Image classification data set "dataset_processed" (snehadpatel/Local-Vegetable-Variety-Classifier on GitHub). Class labels (5): green chilli Marcha, ladies finger, pointed gourd, ivy gourd, peas.

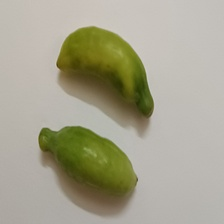
Label: ivy gourd

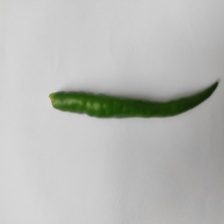
Label: green chilli Marcha

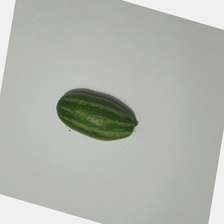
Label: pointed gourd

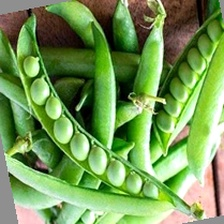
Label: peas

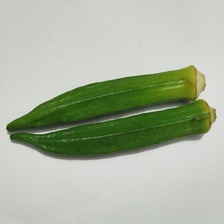
Label: ladies finger

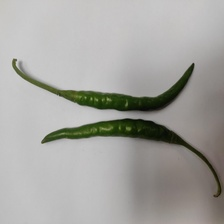
Label: green chilli Marcha
